The GitHub repository cmfabregas/CarLogoRecognition contains a labelled image folder "data" with 4 categories: Audi, Bentley, BMW, Chevy. Examples follow, each with its label.

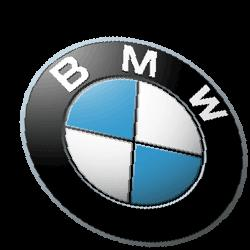
Label: BMW

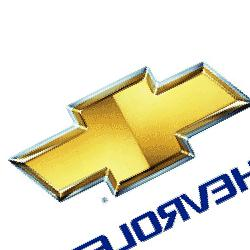
Label: Chevy

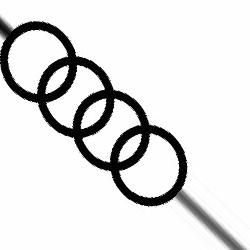
Label: Audi

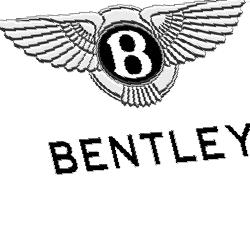
Label: Bentley

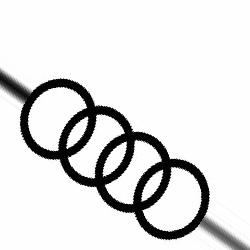
Label: Audi

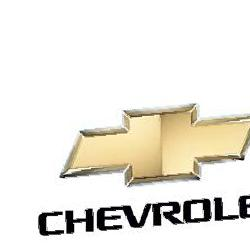
Label: Chevy
